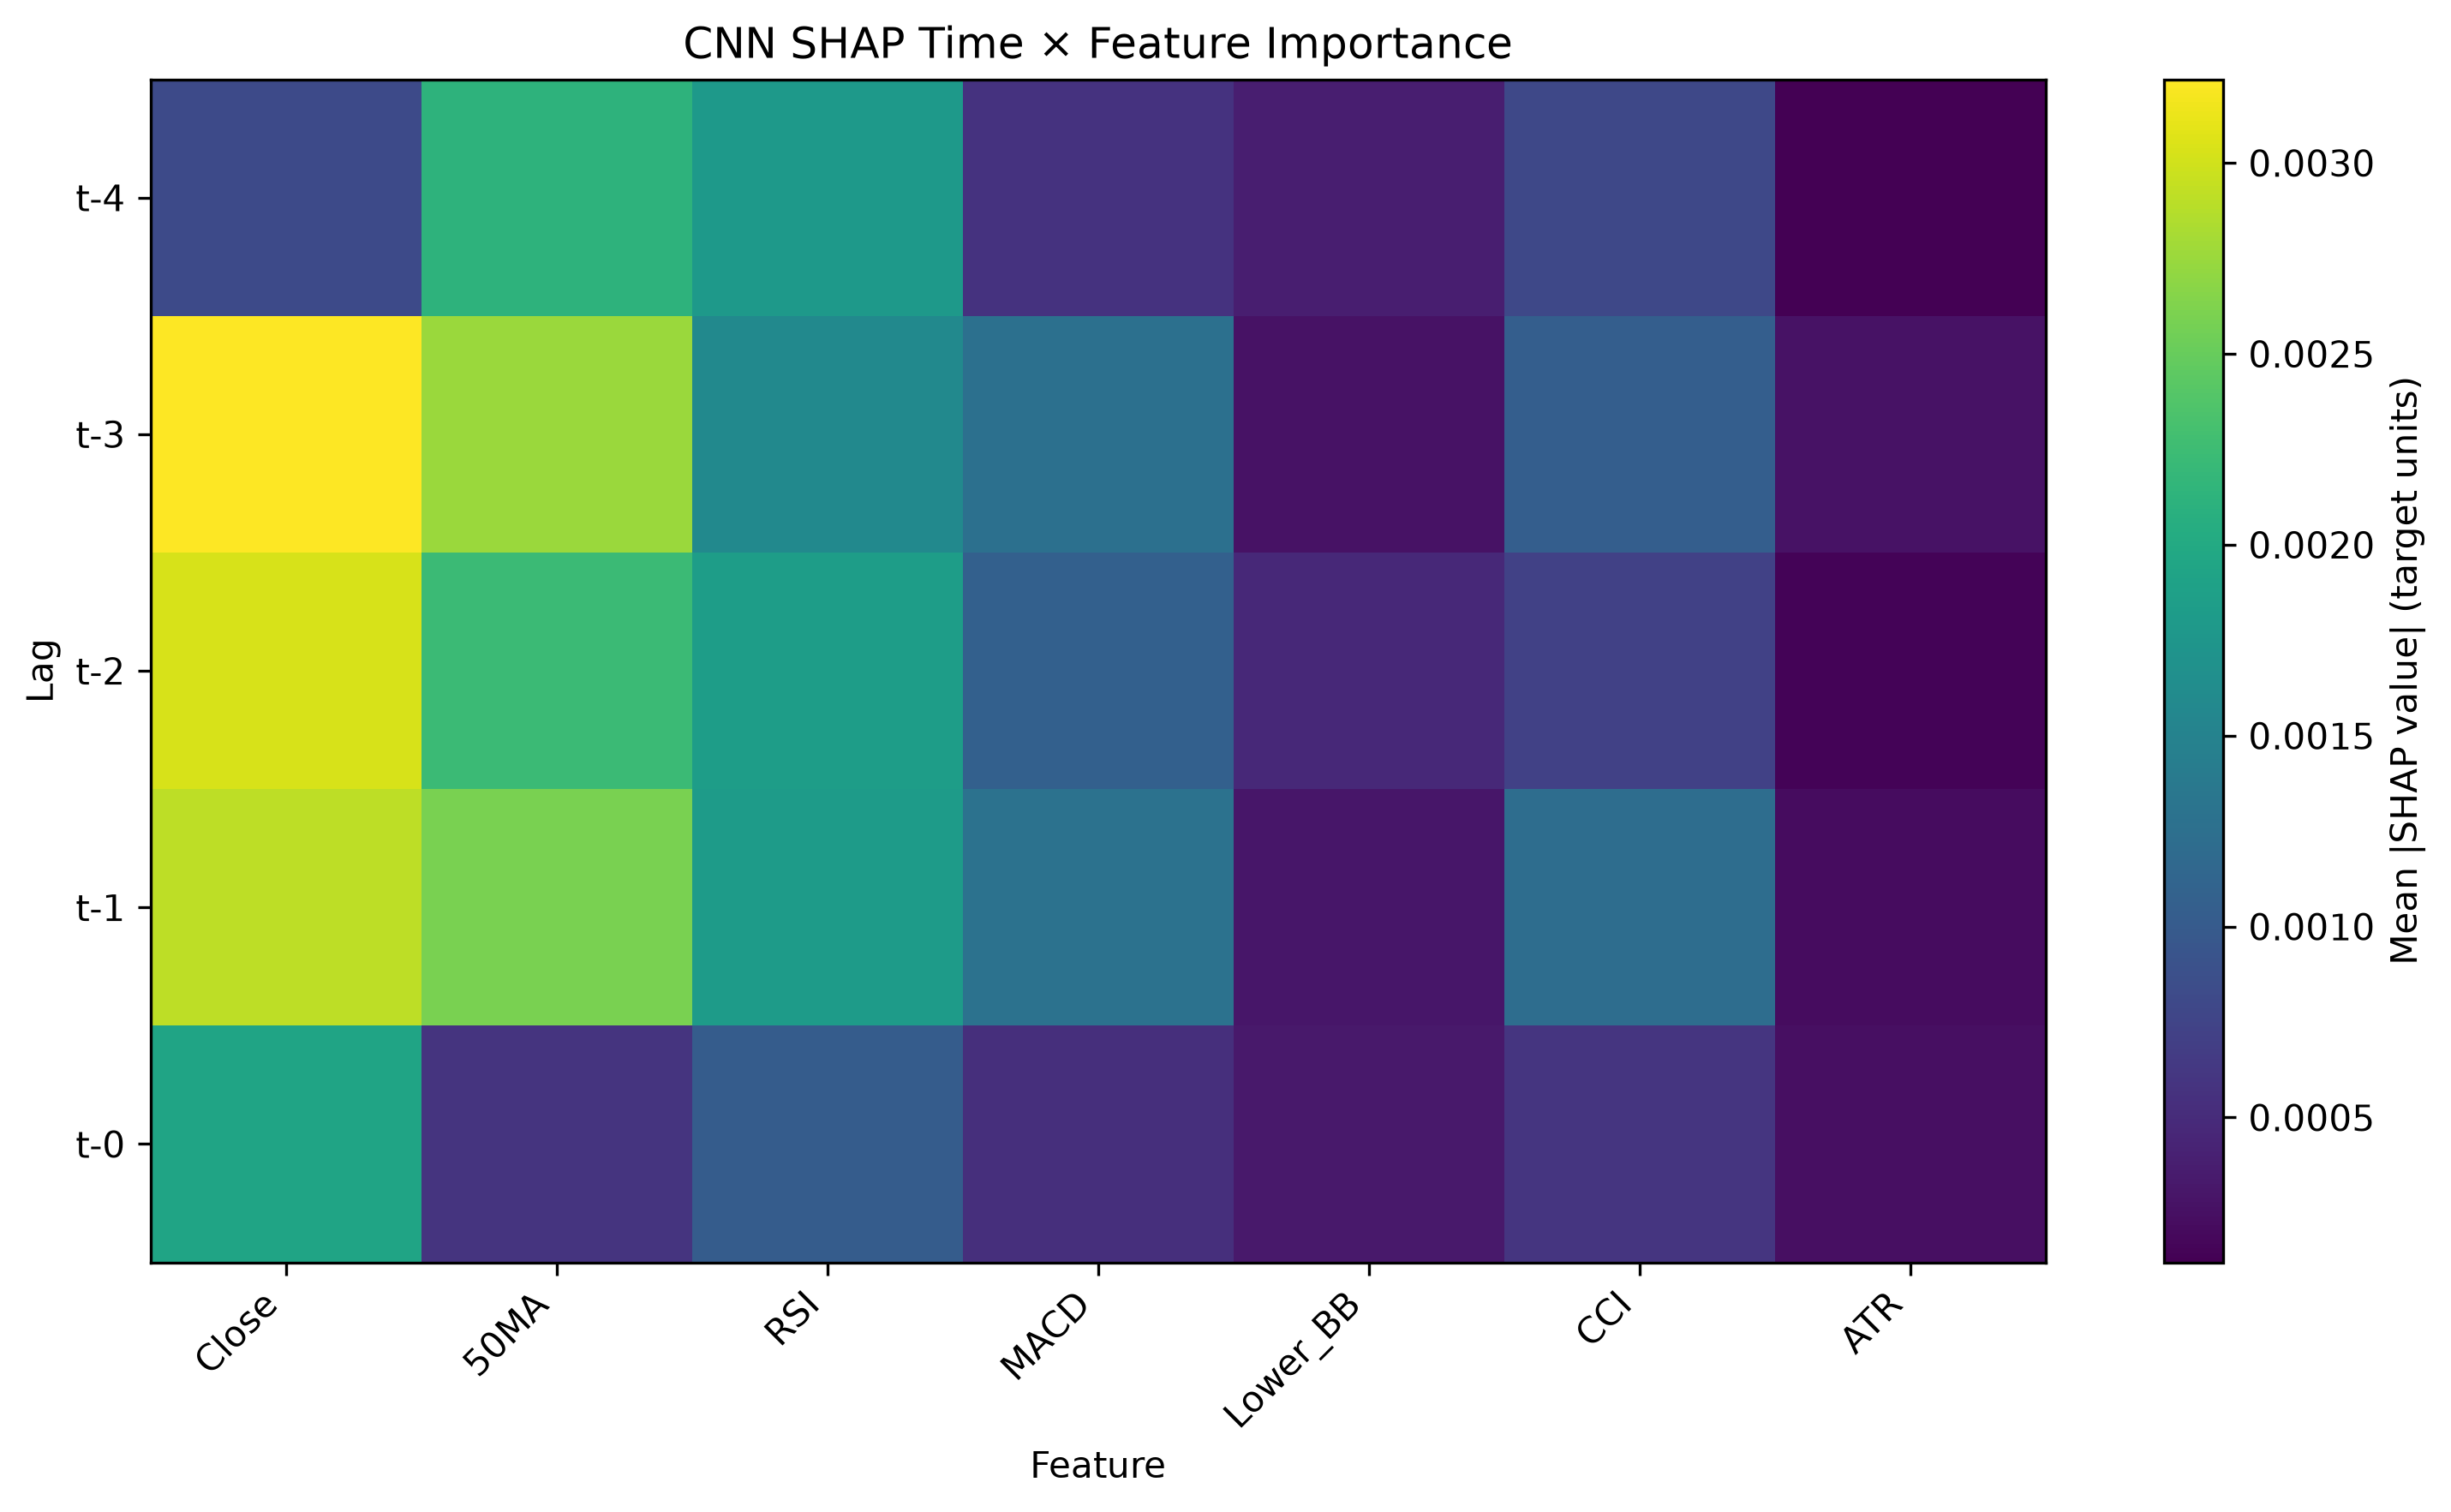

The file beside this chart, header and first rows:
Lag, Feature, SHAP Mean Abs Importance
t-3, Close, 0.003219
t-2, Close, 0.003032
t-1, Close, 0.002917
t-3, 50MA, 0.002752
t-1, 50MA, 0.002598
t-2, 50MA, 0.002229
t-4, 50MA, 0.002127
t-0, Close, 0.001927
t-2, RSI, 0.001846
t-1, RSI, 0.001818
t-4, RSI, 0.001794
t-3, RSI, 0.001592
t-1, MACD, 0.001292
t-3, MACD, 0.00127
t-1, CCI, 0.001227
t-2, MACD, 0.001065
t-3, CCI, 0.001043
t-0, RSI, 0.001025
t-4, Close, 0.0008136
t-4, CCI, 0.0007916
t-2, CCI, 0.0007144
t-0, CCI, 0.0006018
t-0, 50MA, 0.0005912
t-4, MACD, 0.0005782
t-0, MACD, 0.000534
t-2, Lower_BB, 0.0004744
t-4, Lower_BB, 0.0003751
t-0, Lower_BB, 0.0003315
t-1, Lower_BB, 0.0003122
t-3, ATR, 0.0002764
t-3, Lower_BB, 0.0002669
t-0, ATR, 0.000253
t-1, ATR, 0.0002238
t-2, ATR, 0.0001465
t-4, ATR, 0.0001205
